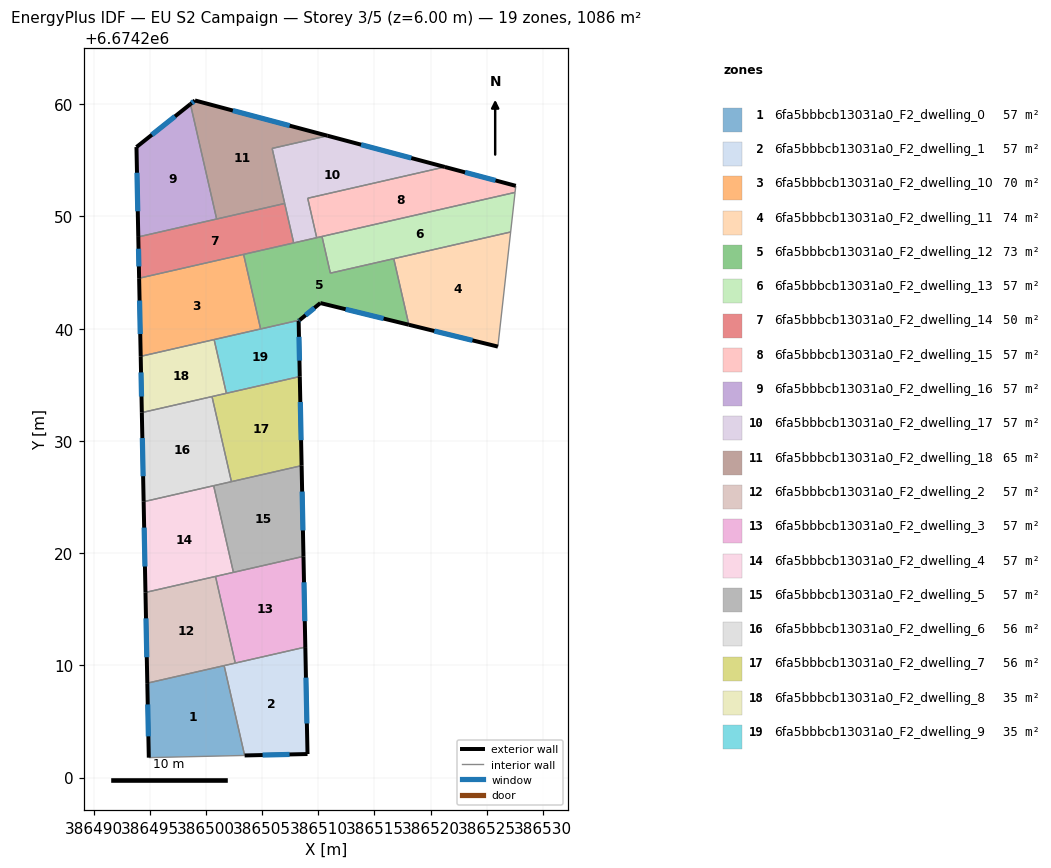
=== STOREY PLAN SPEC (per zone: floor XY polygon, exterior-wall plan segments, windows/doors) ===
zone 1: 6fa5bbbcb13031a0_F2_dwelling_0  (57.2 m²)
  floor: (386501.61, 6674209.98) (386503.43, 6674201.97) (386494.90, 6674201.78) (386494.76, 6674208.42)
  exterior wall: (386494.76, 6674208.42) – (386494.90, 6674201.78)  [6.6 m]
    window: (386494.80, 6674206.52) – (386494.86, 6674203.68)  [3.7 m²]
  interior walls: 3
zone 2: 6fa5bbbcb13031a0_F2_dwelling_1  (57.2 m²)
  floor: (386508.84, 6674211.63) (386509.03, 6674202.10) (386503.43, 6674201.97) (386501.61, 6674209.98)
  exterior wall: (386503.43, 6674201.97) – (386509.03, 6674202.10)  [5.6 m]
    window: (386505.03, 6674202.01) – (386507.43, 6674202.06)  [3.1 m²]
  exterior wall: (386509.03, 6674202.10) – (386508.84, 6674211.63)  [9.5 m]
    window: (386508.98, 6674204.82) – (386508.90, 6674208.91)  [5.3 m²]
  interior walls: 3
zone 3: 6fa5bbbcb13031a0_F2_dwelling_10  (69.9 m²)
  floor: (386503.34, 6674246.62) (386504.86, 6674239.97) (386504.66, 6674239.93) (386494.17, 6674237.53) (386494.03, 6674244.50) (386503.15, 6674246.58)
  exterior wall: (386494.03, 6674244.50) – (386494.17, 6674237.53)  [7.0 m]
    window: (386494.07, 6674242.51) – (386494.13, 6674239.52)  [3.8 m²]
  interior walls: 6
zone 4: 6fa5bbbcb13031a0_F2_dwelling_11  (73.9 m²)
  floor: (386527.13, 6674248.61) (386526.00, 6674238.40) (386518.07, 6674240.35) (386516.72, 6674246.24)
  exterior wall: (386518.07, 6674240.35) – (386526.00, 6674238.40)  [8.2 m]
    window: (386520.33, 6674239.79) – (386523.73, 6674238.96)  [4.5 m²]
  interior walls: 3
zone 5: 6fa5bbbcb13031a0_F2_dwelling_12  (73.2 m²)
  floor: (386516.72, 6674246.24) (386518.07, 6674240.35) (386510.18, 6674242.28) (386508.34, 6674240.77) (386504.86, 6674239.97) (386503.34, 6674246.62) (386510.33, 6674248.21) (386511.07, 6674244.95)
  exterior wall: (386510.18, 6674242.28) – (386518.07, 6674240.35)  [8.1 m]
    window: (386512.43, 6674241.73) – (386515.81, 6674240.90)  [4.5 m²]
  exterior wall: (386508.34, 6674240.77) – (386510.18, 6674242.28)  [2.4 m]
    window: (386508.86, 6674241.20) – (386509.65, 6674241.85)  [1.3 m²]
  interior walls: 8
zone 6: 6fa5bbbcb13031a0_F2_dwelling_13  (57.2 m²)
  floor: (386527.53, 6674252.14) (386527.13, 6674248.61) (386511.07, 6674244.95) (386510.33, 6674248.21)
  interior walls: 5
zone 7: 6fa5bbbcb13031a0_F2_dwelling_14  (49.6 m²)
  floor: (386507.00, 6674251.16) (386507.81, 6674247.64) (386494.03, 6674244.50) (386493.96, 6674248.17)
  exterior wall: (386493.96, 6674248.17) – (386494.03, 6674244.50)  [3.7 m]
    window: (386493.98, 6674247.12) – (386494.01, 6674245.55)  [2.0 m²]
  interior walls: 6
zone 8: 6fa5bbbcb13031a0_F2_dwelling_15  (57.2 m²)
  floor: (386527.59, 6674252.73) (386527.53, 6674252.14) (386509.85, 6674248.11) (386509.05, 6674251.62) (386521.27, 6674254.41)
  exterior wall: (386527.59, 6674252.73) – (386521.27, 6674254.41)  [6.5 m]
    window: (386525.79, 6674253.21) – (386523.07, 6674253.93)  [3.6 m²]
  interior walls: 5
zone 9: 6fa5bbbcb13031a0_F2_dwelling_16  (57.2 m²)
  floor: (386498.60, 6674260.01) (386500.94, 6674249.77) (386493.96, 6674248.17) (386493.79, 6674256.18)
  exterior wall: (386498.60, 6674260.01) – (386493.79, 6674256.18)  [6.1 m]
    window: (386497.23, 6674258.92) – (386495.17, 6674257.27)  [3.4 m²]
  exterior wall: (386493.79, 6674256.18) – (386493.96, 6674248.17)  [8.0 m]
    window: (386493.84, 6674253.89) – (386493.91, 6674250.46)  [4.4 m²]
  interior walls: 2
zone 10: 6fa5bbbcb13031a0_F2_dwelling_17  (57.2 m²)
  floor: (386521.27, 6674254.41) (386509.05, 6674251.62) (386509.85, 6674248.11) (386507.81, 6674247.64) (386505.88, 6674256.06) (386510.82, 6674257.19)
  exterior wall: (386521.27, 6674254.41) – (386510.82, 6674257.19)  [10.8 m]
    window: (386518.28, 6674255.20) – (386513.81, 6674256.39)  [6.0 m²]
  interior walls: 6
zone 11: 6fa5bbbcb13031a0_F2_dwelling_18  (64.7 m²)
  floor: (386510.82, 6674257.19) (386505.88, 6674256.06) (386507.00, 6674251.16) (386500.94, 6674249.77) (386498.60, 6674260.01) (386499.01, 6674260.33)
  exterior wall: (386499.01, 6674260.33) – (386498.60, 6674260.01)  [0.5 m]
    window: (386498.89, 6674260.24) – (386498.72, 6674260.10)  [0.3 m²]
  exterior wall: (386510.82, 6674257.19) – (386499.01, 6674260.33)  [12.2 m]
    window: (386507.45, 6674258.09) – (386502.38, 6674259.43)  [6.7 m²]
  interior walls: 4
zone 12: 6fa5bbbcb13031a0_F2_dwelling_2  (57.2 m²)
  floor: (386500.84, 6674217.92) (386502.60, 6674210.21) (386494.76, 6674208.42) (386494.60, 6674216.50)
  exterior wall: (386494.60, 6674216.50) – (386494.76, 6674208.42)  [8.1 m]
    window: (386494.64, 6674214.19) – (386494.71, 6674210.73)  [4.5 m²]
  interior walls: 4
zone 13: 6fa5bbbcb13031a0_F2_dwelling_3  (57.2 m²)
  floor: (386508.67, 6674219.71) (386508.84, 6674211.63) (386502.60, 6674210.21) (386500.84, 6674217.92)
  exterior wall: (386508.84, 6674211.63) – (386508.67, 6674219.71)  [8.1 m]
    window: (386508.79, 6674213.94) – (386508.72, 6674217.40)  [4.5 m²]
  interior walls: 4
zone 14: 6fa5bbbcb13031a0_F2_dwelling_4  (57.2 m²)
  floor: (386500.67, 6674226.01) (386502.43, 6674218.29) (386494.60, 6674216.50) (386494.43, 6674224.58)
  exterior wall: (386494.43, 6674224.58) – (386494.60, 6674216.50)  [8.1 m]
    window: (386494.48, 6674222.27) – (386494.55, 6674218.81)  [4.5 m²]
  interior walls: 4
zone 15: 6fa5bbbcb13031a0_F2_dwelling_5  (57.2 m²)
  floor: (386508.51, 6674227.80) (386508.67, 6674219.71) (386502.43, 6674218.29) (386500.67, 6674226.01)
  exterior wall: (386508.67, 6674219.71) – (386508.51, 6674227.80)  [8.1 m]
    window: (386508.63, 6674222.02) – (386508.56, 6674225.49)  [4.5 m²]
  interior walls: 4
zone 16: 6fa5bbbcb13031a0_F2_dwelling_6  (56.1 m²)
  floor: (386500.53, 6674233.95) (386502.26, 6674226.37) (386494.43, 6674224.58) (386494.27, 6674232.52)
  exterior wall: (386494.27, 6674232.52) – (386494.43, 6674224.58)  [7.9 m]
    window: (386494.32, 6674230.25) – (386494.39, 6674226.85)  [4.4 m²]
  interior walls: 4
zone 17: 6fa5bbbcb13031a0_F2_dwelling_7  (56.1 m²)
  floor: (386508.35, 6674235.74) (386508.51, 6674227.80) (386502.26, 6674226.37) (386500.53, 6674233.95)
  exterior wall: (386508.51, 6674227.80) – (386508.35, 6674235.74)  [7.9 m]
    window: (386508.46, 6674230.06) – (386508.39, 6674233.47)  [4.4 m²]
  interior walls: 4
zone 18: 6fa5bbbcb13031a0_F2_dwelling_8  (35.4 m²)
  floor: (386500.71, 6674239.03) (386501.81, 6674234.24) (386494.27, 6674232.52) (386494.17, 6674237.53)
  exterior wall: (386494.17, 6674237.53) – (386494.27, 6674232.52)  [5.0 m]
    window: (386494.20, 6674236.10) – (386494.24, 6674233.95)  [2.8 m²]
  interior walls: 4
zone 19: 6fa5bbbcb13031a0_F2_dwelling_9  (35.4 m²)
  floor: (386508.34, 6674240.77) (386508.25, 6674240.69) (386508.35, 6674235.74) (386501.81, 6674234.24) (386500.71, 6674239.03)
  exterior wall: (386508.25, 6674240.69) – (386508.34, 6674240.77)  [0.1 m]
    window: (386508.27, 6674240.71) – (386508.31, 6674240.75)  [0.1 m²]
  exterior wall: (386508.35, 6674235.74) – (386508.25, 6674240.69)  [5.0 m]
    window: (386508.32, 6674237.15) – (386508.27, 6674239.28)  [2.7 m²]
  interior walls: 5

=== DERIVED (storey summary) ===
Building: EU S2 Campaign
Storey: 3 of 5  (floor level z = 6.00 m)
Storey gross floor area: 1086.1 m²
Zones on this storey: 19
  - 6fa5bbbcb13031a0_F2_dwelling_0: floor 57.2 m²; exterior wall 6.6 m (19.9 m²); 1 window(s) 3.7 m²; WWR 18.4%
  - 6fa5bbbcb13031a0_F2_dwelling_1: floor 57.2 m²; exterior wall 15.1 m (45.4 m²); 2 window(s) 8.3 m²; WWR 18.4%
  - 6fa5bbbcb13031a0_F2_dwelling_10: floor 69.9 m²; exterior wall 7.0 m (20.9 m²); 1 window(s) 3.8 m²; WWR 18.4%
  - 6fa5bbbcb13031a0_F2_dwelling_11: floor 73.9 m²; exterior wall 8.2 m (24.5 m²); 1 window(s) 4.5 m²; WWR 18.4%
  - 6fa5bbbcb13031a0_F2_dwelling_12: floor 73.2 m²; exterior wall 10.5 m (31.5 m²); 2 window(s) 5.8 m²; WWR 18.4%
  - 6fa5bbbcb13031a0_F2_dwelling_13: floor 57.2 m²
  - 6fa5bbbcb13031a0_F2_dwelling_14: floor 49.6 m²; exterior wall 3.7 m (11.0 m²); 1 window(s) 2.0 m²; WWR 18.4%
  - 6fa5bbbcb13031a0_F2_dwelling_15: floor 57.2 m²; exterior wall 6.5 m (19.6 m²); 1 window(s) 3.6 m²; WWR 18.4%
  - 6fa5bbbcb13031a0_F2_dwelling_16: floor 57.2 m²; exterior wall 14.2 m (42.5 m²); 2 window(s) 7.8 m²; WWR 18.4%
  - 6fa5bbbcb13031a0_F2_dwelling_17: floor 57.2 m²; exterior wall 10.8 m (32.4 m²); 1 window(s) 6.0 m²; WWR 18.4%
  - 6fa5bbbcb13031a0_F2_dwelling_18: floor 64.7 m²; exterior wall 12.7 m (38.2 m²); 2 window(s) 7.0 m²; WWR 18.4%
  - 6fa5bbbcb13031a0_F2_dwelling_2: floor 57.2 m²; exterior wall 8.1 m (24.3 m²); 1 window(s) 4.5 m²; WWR 18.4%
  - 6fa5bbbcb13031a0_F2_dwelling_3: floor 57.2 m²; exterior wall 8.1 m (24.3 m²); 1 window(s) 4.5 m²; WWR 18.4%
  - 6fa5bbbcb13031a0_F2_dwelling_4: floor 57.2 m²; exterior wall 8.1 m (24.3 m²); 1 window(s) 4.5 m²; WWR 18.4%
  - 6fa5bbbcb13031a0_F2_dwelling_5: floor 57.2 m²; exterior wall 8.1 m (24.3 m²); 1 window(s) 4.5 m²; WWR 18.4%
  - 6fa5bbbcb13031a0_F2_dwelling_6: floor 56.1 m²; exterior wall 7.9 m (23.8 m²); 1 window(s) 4.4 m²; WWR 18.4%
  - 6fa5bbbcb13031a0_F2_dwelling_7: floor 56.1 m²; exterior wall 7.9 m (23.8 m²); 1 window(s) 4.4 m²; WWR 18.4%
  - 6fa5bbbcb13031a0_F2_dwelling_8: floor 35.4 m²; exterior wall 5.0 m (15.0 m²); 1 window(s) 2.8 m²; WWR 18.4%
  - 6fa5bbbcb13031a0_F2_dwelling_9: floor 35.4 m²; exterior wall 5.1 m (15.2 m²); 2 window(s) 2.8 m²; WWR 18.4%
Zone adjacency (shared interzone walls):
  - 6fa5bbbcb13031a0_F2_dwelling_0 ↔ 6fa5bbbcb13031a0_F2_dwelling_1
  - 6fa5bbbcb13031a0_F2_dwelling_0 ↔ 6fa5bbbcb13031a0_F2_dwelling_2
  - 6fa5bbbcb13031a0_F2_dwelling_1 ↔ 6fa5bbbcb13031a0_F2_dwelling_2
  - 6fa5bbbcb13031a0_F2_dwelling_1 ↔ 6fa5bbbcb13031a0_F2_dwelling_3
  - 6fa5bbbcb13031a0_F2_dwelling_10 ↔ 6fa5bbbcb13031a0_F2_dwelling_12
  - 6fa5bbbcb13031a0_F2_dwelling_10 ↔ 6fa5bbbcb13031a0_F2_dwelling_14
  - 6fa5bbbcb13031a0_F2_dwelling_10 ↔ 6fa5bbbcb13031a0_F2_dwelling_8
  - 6fa5bbbcb13031a0_F2_dwelling_10 ↔ 6fa5bbbcb13031a0_F2_dwelling_9
  - 6fa5bbbcb13031a0_F2_dwelling_11 ↔ 6fa5bbbcb13031a0_F2_dwelling_12
  - 6fa5bbbcb13031a0_F2_dwelling_11 ↔ 6fa5bbbcb13031a0_F2_dwelling_13
  - 6fa5bbbcb13031a0_F2_dwelling_12 ↔ 6fa5bbbcb13031a0_F2_dwelling_13
  - 6fa5bbbcb13031a0_F2_dwelling_12 ↔ 6fa5bbbcb13031a0_F2_dwelling_14
  - 6fa5bbbcb13031a0_F2_dwelling_12 ↔ 6fa5bbbcb13031a0_F2_dwelling_15
  - 6fa5bbbcb13031a0_F2_dwelling_12 ↔ 6fa5bbbcb13031a0_F2_dwelling_17
  - 6fa5bbbcb13031a0_F2_dwelling_12 ↔ 6fa5bbbcb13031a0_F2_dwelling_9
  - 6fa5bbbcb13031a0_F2_dwelling_13 ↔ 6fa5bbbcb13031a0_F2_dwelling_15
  - 6fa5bbbcb13031a0_F2_dwelling_14 ↔ 6fa5bbbcb13031a0_F2_dwelling_16
  - 6fa5bbbcb13031a0_F2_dwelling_14 ↔ 6fa5bbbcb13031a0_F2_dwelling_17
  - 6fa5bbbcb13031a0_F2_dwelling_14 ↔ 6fa5bbbcb13031a0_F2_dwelling_18
  - 6fa5bbbcb13031a0_F2_dwelling_15 ↔ 6fa5bbbcb13031a0_F2_dwelling_17
  - 6fa5bbbcb13031a0_F2_dwelling_16 ↔ 6fa5bbbcb13031a0_F2_dwelling_18
  - 6fa5bbbcb13031a0_F2_dwelling_17 ↔ 6fa5bbbcb13031a0_F2_dwelling_18
  - 6fa5bbbcb13031a0_F2_dwelling_2 ↔ 6fa5bbbcb13031a0_F2_dwelling_3
  - 6fa5bbbcb13031a0_F2_dwelling_2 ↔ 6fa5bbbcb13031a0_F2_dwelling_4
  - 6fa5bbbcb13031a0_F2_dwelling_3 ↔ 6fa5bbbcb13031a0_F2_dwelling_4
  - 6fa5bbbcb13031a0_F2_dwelling_3 ↔ 6fa5bbbcb13031a0_F2_dwelling_5
  - 6fa5bbbcb13031a0_F2_dwelling_4 ↔ 6fa5bbbcb13031a0_F2_dwelling_5
  - 6fa5bbbcb13031a0_F2_dwelling_4 ↔ 6fa5bbbcb13031a0_F2_dwelling_6
  - 6fa5bbbcb13031a0_F2_dwelling_5 ↔ 6fa5bbbcb13031a0_F2_dwelling_6
  - 6fa5bbbcb13031a0_F2_dwelling_5 ↔ 6fa5bbbcb13031a0_F2_dwelling_7
  - 6fa5bbbcb13031a0_F2_dwelling_6 ↔ 6fa5bbbcb13031a0_F2_dwelling_7
  - 6fa5bbbcb13031a0_F2_dwelling_6 ↔ 6fa5bbbcb13031a0_F2_dwelling_8
  - 6fa5bbbcb13031a0_F2_dwelling_7 ↔ 6fa5bbbcb13031a0_F2_dwelling_8
  - 6fa5bbbcb13031a0_F2_dwelling_7 ↔ 6fa5bbbcb13031a0_F2_dwelling_9
  - 6fa5bbbcb13031a0_F2_dwelling_8 ↔ 6fa5bbbcb13031a0_F2_dwelling_9